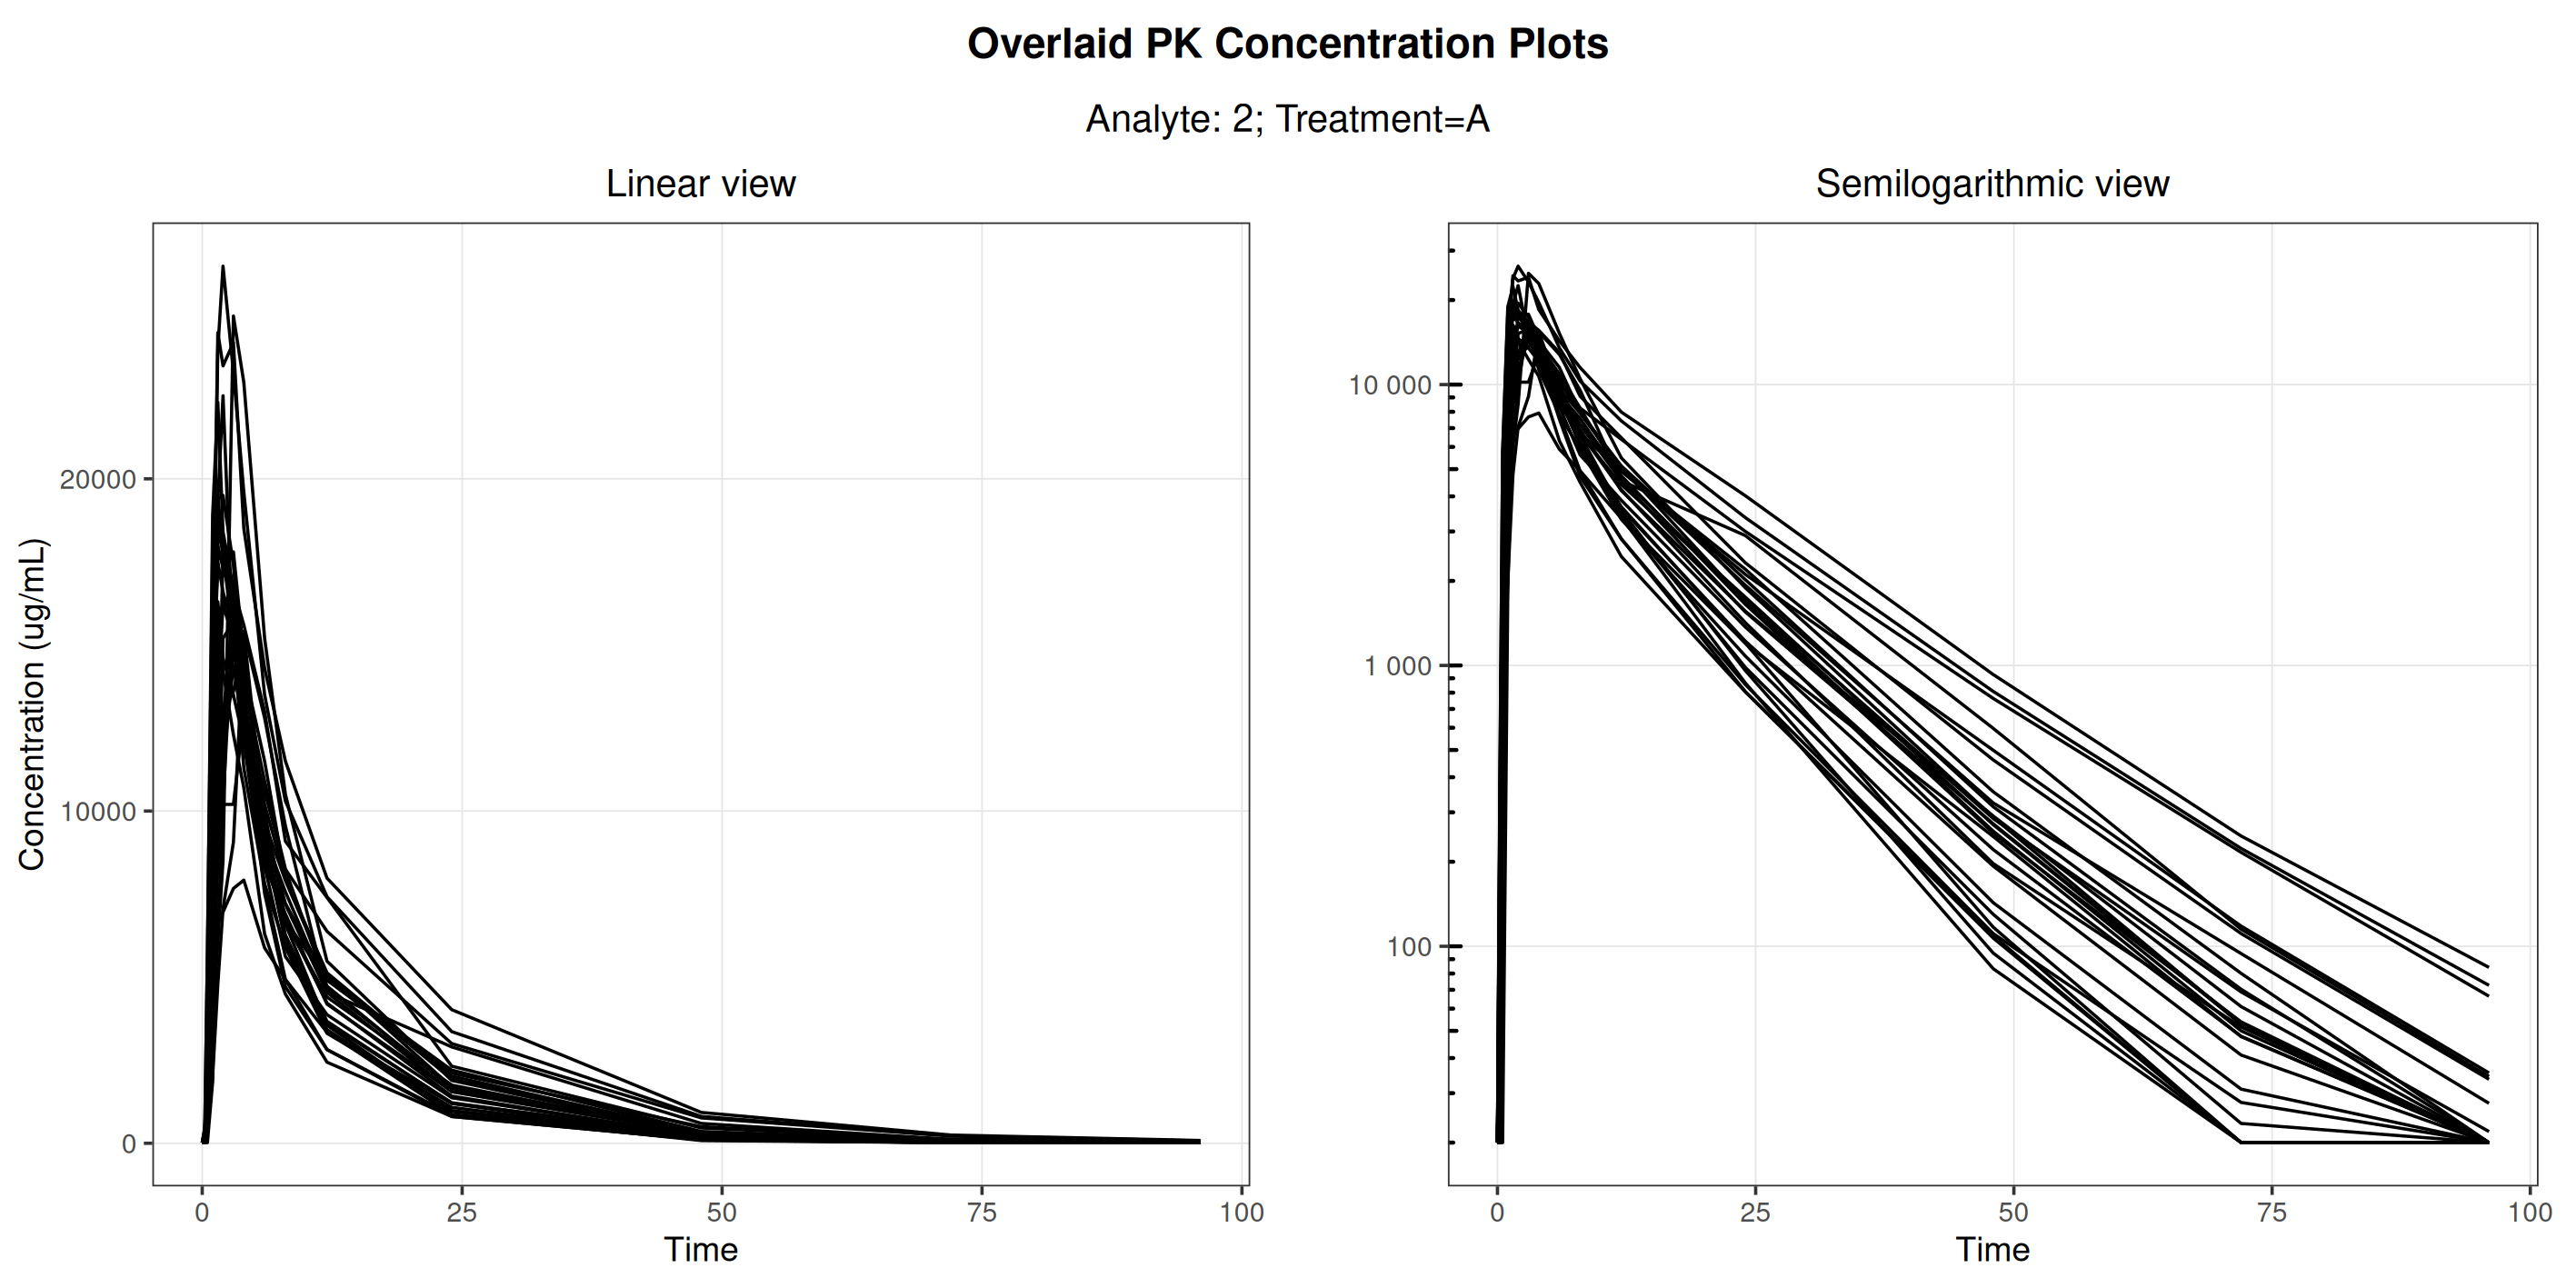

The data file committed next to this chart (first rows):
usubjid, trta, aperiodc, atpt, parcat3l, aval, adtm, saffn, pkfn, paexcfln, pclloq, parcat1, atpt_chr, parcat1_chr, t_compress, t, concen, order_compress, order, pclloq_num
Study001_1001001, A, PERIOD 1, 0 HOURS PRE DOSE, Analyte, 0, 2012-10-30T08:11:00, 1, 1, 1, 20, DRUG ANAL 2 Plasma, 0 HOURS PRE DOSE, DRUG ANAL 2 Plasma, 0, 0, 20, 2, 2, 20
Study001_1001001, A, PERIOD 1, 0.25 HOURS POST DOSE, Analyte, 260, 2012-10-30T08:33:00, 1, 1, 1, , DRUG ANAL 2 Plasma, 0.25 HOURS POST DOSE, DRUG ANAL 2 Plasma, 0.25, 0.25, 260, 2, 2, 
Study001_1001001, A, PERIOD 1, 0.5 HOURS POST DOSE, Analyte, 3030, 2012-10-30T08:48:00, 1, 1, 1, , DRUG ANAL 2 Plasma, 0.5 HOURS POST DOSE, DRUG ANAL 2 Plasma, 0.5, 0.5, 3030, 2, 2, 
Study001_1001001, A, PERIOD 1, 1 HOURS POST DOSE, Analyte, 14700, 2012-10-30T09:19:00, 1, 1, 1, , DRUG ANAL 2 Plasma, 1 HOURS POST DOSE, DRUG ANAL 2 Plasma, 1, 1, 14700, 2, 2, 
Study001_1001001, A, PERIOD 1, 1.5 HOURS POST DOSE, Analyte, 23900, 2012-10-30T09:48:00, 1, 1, 1, , DRUG ANAL 2 Plasma, 1.5 HOURS POST DOSE, DRUG ANAL 2 Plasma, 1.5, 1.5, 23900, 2, 2, 
Study001_1001001, A, PERIOD 1, 2 HOURS POST DOSE, Analyte, 26400, 2012-10-30T10:18:00, 1, 1, 1, , DRUG ANAL 2 Plasma, 2 HOURS POST DOSE, DRUG ANAL 2 Plasma, 2, 2, 26400, 2, 2, 
Study001_1001001, A, PERIOD 1, 3 HOURS POST DOSE, Analyte, 23200, 2012-10-30T11:18:00, 1, 1, 1, , DRUG ANAL 2 Plasma, 3 HOURS POST DOSE, DRUG ANAL 2 Plasma, 3, 3, 23200, 2, 2, 
Study001_1001001, A, PERIOD 1, 4 HOURS POST DOSE, Analyte, 19600, 2012-10-30T12:20:00, 1, 1, 1, , DRUG ANAL 2 Plasma, 4 HOURS POST DOSE, DRUG ANAL 2 Plasma, 4, 4, 19600, 2, 2, 
Study001_1001001, A, PERIOD 1, 6 HOURS POST DOSE, Analyte, 13500, 2012-10-30T14:21:00, 1, 1, 1, , DRUG ANAL 2 Plasma, 6 HOURS POST DOSE, DRUG ANAL 2 Plasma, 6, 6, 13500, 2, 2, 
Study001_1001001, A, PERIOD 1, 8 HOURS POST DOSE, Analyte, 10300, 2012-10-30T16:18:00, 1, 1, 1, , DRUG ANAL 2 Plasma, 8 HOURS POST DOSE, DRUG ANAL 2 Plasma, 8, 8, 10300, 2, 2, 
Study001_1001001, A, PERIOD 1, 12 HOURS POST DOSE, Analyte, 7420, 2012-10-30T20:18:00, 1, 1, 1, , DRUG ANAL 2 Plasma, 12 HOURS POST DOSE, DRUG ANAL 2 Plasma, 12, 12, 7420, 2, 2, 
Study001_1001001, A, PERIOD 1, 24 HOURS POST DOSE, Analyte, 3360, 2012-10-31T08:41:00, 1, 1, 1, , DRUG ANAL 2 Plasma, 24 HOURS POST DOSE, DRUG ANAL 2 Plasma, 24, 24, 3360, 2, 2, 
Study001_1001001, A, PERIOD 1, 48 HOURS POST DOSE, Analyte, 808, 2012-11-01T08:22:00, 1, 1, 1, , DRUG ANAL 2 Plasma, 48 HOURS POST DOSE, DRUG ANAL 2 Plasma, 48, 48, 808, 2, 2, 
Study001_1001001, A, PERIOD 1, 72 HOURS POST DOSE, Analyte, 223, 2012-11-02T08:18:00, 1, 1, 1, , DRUG ANAL 2 Plasma, 72 HOURS POST DOSE, DRUG ANAL 2 Plasma, 72, 72, 223, 2, 2, 
Study001_1001001, A, PERIOD 1, 96 HOURS POST DOSE, Analyte, 72.6, 2012-11-03T08:20:00, 1, 1, 1, , DRUG ANAL 2 Plasma, 96 HOURS POST DOSE, DRUG ANAL 2 Plasma, 96, 96, 72.6, 2, 2, 
Study001_1001002, A, PERIOD 1, 0 HOURS PRE DOSE, Analyte, 0, 2012-10-30T08:15:00, 1, 1, 1, 20, DRUG ANAL 2 Plasma, 0 HOURS PRE DOSE, DRUG ANAL 2 Plasma, 0, 0, 20, 2, 2, 20
Study001_1001002, A, PERIOD 1, 0.25 HOURS POST DOSE, Analyte, 0, 2012-10-30T08:38:00, 1, 1, 1, 20, DRUG ANAL 2 Plasma, 0.25 HOURS POST DOSE, DRUG ANAL 2 Plasma, 0.25, 0.25, 20, 2, 2, 20
Study001_1001002, A, PERIOD 1, 0.5 HOURS POST DOSE, Analyte, 786, 2012-10-30T08:54:00, 1, 1, 1, , DRUG ANAL 2 Plasma, 0.5 HOURS POST DOSE, DRUG ANAL 2 Plasma, 0.5, 0.5, 786, 2, 2, 
Study001_1001002, A, PERIOD 1, 1 HOURS POST DOSE, Analyte, 4070, 2012-10-30T09:23:00, 1, 1, 1, , DRUG ANAL 2 Plasma, 1 HOURS POST DOSE, DRUG ANAL 2 Plasma, 1, 1, 4070, 2, 2, 
Study001_1001002, A, PERIOD 1, 1.5 HOURS POST DOSE, Analyte, 6740, 2012-10-30T09:53:00, 1, 1, 1, , DRUG ANAL 2 Plasma, 1.5 HOURS POST DOSE, DRUG ANAL 2 Plasma, 1.5, 1.5, 6740, 2, 2, 
Study001_1001002, A, PERIOD 1, 2 HOURS POST DOSE, Analyte, 6960, 2012-10-30T10:23:00, 1, 1, 1, , DRUG ANAL 2 Plasma, 2 HOURS POST DOSE, DRUG ANAL 2 Plasma, 2, 2, 6960, 2, 2, 
Study001_1001002, A, PERIOD 1, 3 HOURS POST DOSE, Analyte, 7670, 2012-10-30T11:23:00, 1, 1, 1, , DRUG ANAL 2 Plasma, 3 HOURS POST DOSE, DRUG ANAL 2 Plasma, 3, 3, 7670, 2, 2, 
Study001_1001002, A, PERIOD 1, 4 HOURS POST DOSE, Analyte, 7920, 2012-10-30T12:23:00, 1, 1, 1, , DRUG ANAL 2 Plasma, 4 HOURS POST DOSE, DRUG ANAL 2 Plasma, 4, 4, 7920, 2, 2, 
Study001_1001002, A, PERIOD 1, 6 HOURS POST DOSE, Analyte, 5880, 2012-10-30T14:24:00, 1, 1, 1, , DRUG ANAL 2 Plasma, 6 HOURS POST DOSE, DRUG ANAL 2 Plasma, 6, 6, 5880, 2, 2, 
Study001_1001002, A, PERIOD 1, 8 HOURS POST DOSE, Analyte, 4930, 2012-10-30T16:23:00, 1, 1, 1, , DRUG ANAL 2 Plasma, 8 HOURS POST DOSE, DRUG ANAL 2 Plasma, 8, 8, 4930, 2, 2, 
Study001_1001002, A, PERIOD 1, 12 HOURS POST DOSE, Analyte, 3340, 2012-10-30T20:23:00, 1, 1, 1, , DRUG ANAL 2 Plasma, 12 HOURS POST DOSE, DRUG ANAL 2 Plasma, 12, 12, 3340, 2, 2, 
Study001_1001002, A, PERIOD 1, 24 HOURS POST DOSE, Analyte, 1200, 2012-10-31T08:25:00, 1, 1, 1, , DRUG ANAL 2 Plasma, 24 HOURS POST DOSE, DRUG ANAL 2 Plasma, 24, 24, 1200, 2, 2, 
Study001_1001002, A, PERIOD 1, 48 HOURS POST DOSE, Analyte, 246, 2012-11-01T08:24:00, 1, 1, 1, , DRUG ANAL 2 Plasma, 48 HOURS POST DOSE, DRUG ANAL 2 Plasma, 48, 48, 246, 2, 2, 
Study001_1001002, A, PERIOD 1, 72 HOURS POST DOSE, Analyte, 47.7, 2012-11-02T08:23:00, 1, 1, 1, , DRUG ANAL 2 Plasma, 72 HOURS POST DOSE, DRUG ANAL 2 Plasma, 72, 72, 47.7, 2, 2, 
Study001_1001002, A, PERIOD 1, 96 HOURS POST DOSE, Analyte, 0, 2012-11-03T08:23:00, 1, 1, 1, 20, DRUG ANAL 2 Plasma, 96 HOURS POST DOSE, DRUG ANAL 2 Plasma, 96, 96, 20, 2, 2, 20
Study001_1001003, A, PERIOD 1, 0 HOURS PRE DOSE, Analyte, 0, 2012-10-30T08:05:00, 1, 1, 1, 20, DRUG ANAL 2 Plasma, 0 HOURS PRE DOSE, DRUG ANAL 2 Plasma, 0, 0, 20, 2, 2, 20
Study001_1001003, A, PERIOD 1, 0.25 HOURS POST DOSE, Analyte, 48, 2012-10-30T08:31:00, 1, 1, 1, , DRUG ANAL 2 Plasma, 0.25 HOURS POST DOSE, DRUG ANAL 2 Plasma, 0.25, 0.25, 48, 2, 2, 
Study001_1001003, A, PERIOD 1, 0.5 HOURS POST DOSE, Analyte, 1020, 2012-10-30T08:45:00, 1, 1, 1, , DRUG ANAL 2 Plasma, 0.5 HOURS POST DOSE, DRUG ANAL 2 Plasma, 0.5, 0.5, 1020, 2, 2, 
Study001_1001003, A, PERIOD 1, 1 HOURS POST DOSE, Analyte, 7020, 2012-10-30T09:15:00, 1, 1, 1, , DRUG ANAL 2 Plasma, 1 HOURS POST DOSE, DRUG ANAL 2 Plasma, 1, 1, 7020, 2, 2, 
Study001_1001003, A, PERIOD 1, 1.5 HOURS POST DOSE, Analyte, 13500, 2012-10-30T09:45:00, 1, 1, 1, , DRUG ANAL 2 Plasma, 1.5 HOURS POST DOSE, DRUG ANAL 2 Plasma, 1.5, 1.5, 13500, 2, 2, 
Study001_1001003, A, PERIOD 1, 2 HOURS POST DOSE, Analyte, 16200, 2012-10-30T10:15:00, 1, 1, 1, , DRUG ANAL 2 Plasma, 2 HOURS POST DOSE, DRUG ANAL 2 Plasma, 2, 2, 16200, 2, 2, 
Study001_1001003, A, PERIOD 1, 3 HOURS POST DOSE, Analyte, 15200, 2012-10-30T11:15:00, 1, 1, 1, , DRUG ANAL 2 Plasma, 3 HOURS POST DOSE, DRUG ANAL 2 Plasma, 3, 3, 15200, 2, 2, 
Study001_1001003, A, PERIOD 1, 4 HOURS POST DOSE, Analyte, 11300, 2012-10-30T12:15:00, 1, 1, 1, , DRUG ANAL 2 Plasma, 4 HOURS POST DOSE, DRUG ANAL 2 Plasma, 4, 4, 11300, 2, 2, 
Study001_1001003, A, PERIOD 1, 6 HOURS POST DOSE, Analyte, 7810, 2012-10-30T14:15:00, 1, 1, 1, , DRUG ANAL 2 Plasma, 6 HOURS POST DOSE, DRUG ANAL 2 Plasma, 6, 6, 7810, 2, 2, 
Study001_1001003, A, PERIOD 1, 8 HOURS POST DOSE, Analyte, 5900, 2012-10-30T16:15:00, 1, 1, 1, , DRUG ANAL 2 Plasma, 8 HOURS POST DOSE, DRUG ANAL 2 Plasma, 8, 8, 5900, 2, 2, 
Study001_1001003, A, PERIOD 1, 12 HOURS POST DOSE, Analyte, 3310, 2012-10-30T20:15:00, 1, 1, 1, , DRUG ANAL 2 Plasma, 12 HOURS POST DOSE, DRUG ANAL 2 Plasma, 12, 12, 3310, 2, 2, 
Study001_1001003, A, PERIOD 1, 24 HOURS POST DOSE, Analyte, 1080, 2012-10-31T08:15:00, 1, 1, 1, , DRUG ANAL 2 Plasma, 24 HOURS POST DOSE, DRUG ANAL 2 Plasma, 24, 24, 1080, 2, 2, 
Study001_1001003, A, PERIOD 1, 48 HOURS POST DOSE, Analyte, 143, 2012-11-01T08:15:00, 1, 1, 1, , DRUG ANAL 2 Plasma, 48 HOURS POST DOSE, DRUG ANAL 2 Plasma, 48, 48, 143, 2, 2, 
Study001_1001003, A, PERIOD 1, 72 HOURS POST DOSE, Analyte, 31, 2012-11-02T08:15:00, 1, 1, 1, , DRUG ANAL 2 Plasma, 72 HOURS POST DOSE, DRUG ANAL 2 Plasma, 72, 72, 31, 2, 2, 
Study001_1001003, A, PERIOD 1, 96 HOURS POST DOSE, Analyte, 0, 2012-11-03T08:15:00, 1, 1, 1, 20, DRUG ANAL 2 Plasma, 96 HOURS POST DOSE, DRUG ANAL 2 Plasma, 96, 96, 20, 2, 2, 20
Study001_1001004, A, PERIOD 1, 0 HOURS PRE DOSE, Analyte, 0, 2012-10-30T08:02:00, 1, 1, 1, 20, DRUG ANAL 2 Plasma, 0 HOURS PRE DOSE, DRUG ANAL 2 Plasma, 0, 0, 20, 2, 2, 20
Study001_1001004, A, PERIOD 1, 0.25 HOURS POST DOSE, Analyte, 330, 2012-10-30T08:28:00, 1, 1, 1, , DRUG ANAL 2 Plasma, 0.25 HOURS POST DOSE, DRUG ANAL 2 Plasma, 0.25, 0.25, 330, 2, 2, 
Study001_1001004, A, PERIOD 1, 0.5 HOURS POST DOSE, Analyte, 2930, 2012-10-30T08:42:00, 1, 1, 1, , DRUG ANAL 2 Plasma, 0.5 HOURS POST DOSE, DRUG ANAL 2 Plasma, 0.5, 0.5, 2930, 2, 2, 
Study001_1001004, A, PERIOD 1, 1 HOURS POST DOSE, Analyte, 14100, 2012-10-30T09:12:00, 1, 1, 1, , DRUG ANAL 2 Plasma, 1 HOURS POST DOSE, DRUG ANAL 2 Plasma, 1, 1, 14100, 2, 2, 
Study001_1001004, A, PERIOD 1, 1.5 HOURS POST DOSE, Analyte, 17600, 2012-10-30T09:42:00, 1, 1, 1, , DRUG ANAL 2 Plasma, 1.5 HOURS POST DOSE, DRUG ANAL 2 Plasma, 1.5, 1.5, 17600, 2, 2, 
Study001_1001004, A, PERIOD 1, 2 HOURS POST DOSE, Analyte, 17600, 2012-10-30T10:12:00, 1, 1, 1, , DRUG ANAL 2 Plasma, 2 HOURS POST DOSE, DRUG ANAL 2 Plasma, 2, 2, 17600, 2, 2, 
Study001_1001004, A, PERIOD 1, 3 HOURS POST DOSE, Analyte, 16100, 2012-10-30T11:12:00, 1, 1, 1, , DRUG ANAL 2 Plasma, 3 HOURS POST DOSE, DRUG ANAL 2 Plasma, 3, 3, 16100, 2, 2, 
Study001_1001004, A, PERIOD 1, 4 HOURS POST DOSE, Analyte, 14100, 2012-10-30T12:13:00, 1, 1, 1, , DRUG ANAL 2 Plasma, 4 HOURS POST DOSE, DRUG ANAL 2 Plasma, 4, 4, 14100, 2, 2, 
Study001_1001004, A, PERIOD 1, 6 HOURS POST DOSE, Analyte, 10200, 2012-10-30T14:14:00, 1, 1, 1, , DRUG ANAL 2 Plasma, 6 HOURS POST DOSE, DRUG ANAL 2 Plasma, 6, 6, 10200, 2, 2, 
Study001_1001004, A, PERIOD 1, 8 HOURS POST DOSE, Analyte, 7960, 2012-10-30T16:12:00, 1, 1, 1, , DRUG ANAL 2 Plasma, 8 HOURS POST DOSE, DRUG ANAL 2 Plasma, 8, 8, 7960, 2, 2, 
Study001_1001004, A, PERIOD 1, 12 HOURS POST DOSE, Analyte, 5080, 2012-10-30T20:12:00, 1, 1, 1, , DRUG ANAL 2 Plasma, 12 HOURS POST DOSE, DRUG ANAL 2 Plasma, 12, 12, 5080, 2, 2, 
Study001_1001004, A, PERIOD 1, 24 HOURS POST DOSE, Analyte, 1690, 2012-10-31T08:12:00, 1, 1, 1, , DRUG ANAL 2 Plasma, 24 HOURS POST DOSE, DRUG ANAL 2 Plasma, 24, 24, 1690, 2, 2, 
Study001_1001004, A, PERIOD 1, 48 HOURS POST DOSE, Analyte, 257, 2012-11-01T08:14:00, 1, 1, 1, , DRUG ANAL 2 Plasma, 48 HOURS POST DOSE, DRUG ANAL 2 Plasma, 48, 48, 257, 2, 2, 
Study001_1001004, A, PERIOD 1, 72 HOURS POST DOSE, Analyte, 50, 2012-11-02T08:16:00, 1, 1, 1, , DRUG ANAL 2 Plasma, 72 HOURS POST DOSE, DRUG ANAL 2 Plasma, 72, 72, 50, 2, 2, 
Study001_1001004, A, PERIOD 1, 96 HOURS POST DOSE, Analyte, 0, 2012-11-03T08:12:00, 1, 1, 1, 20, DRUG ANAL 2 Plasma, 96 HOURS POST DOSE, DRUG ANAL 2 Plasma, 96, 96, 20, 2, 2, 20
... 359 more rows
